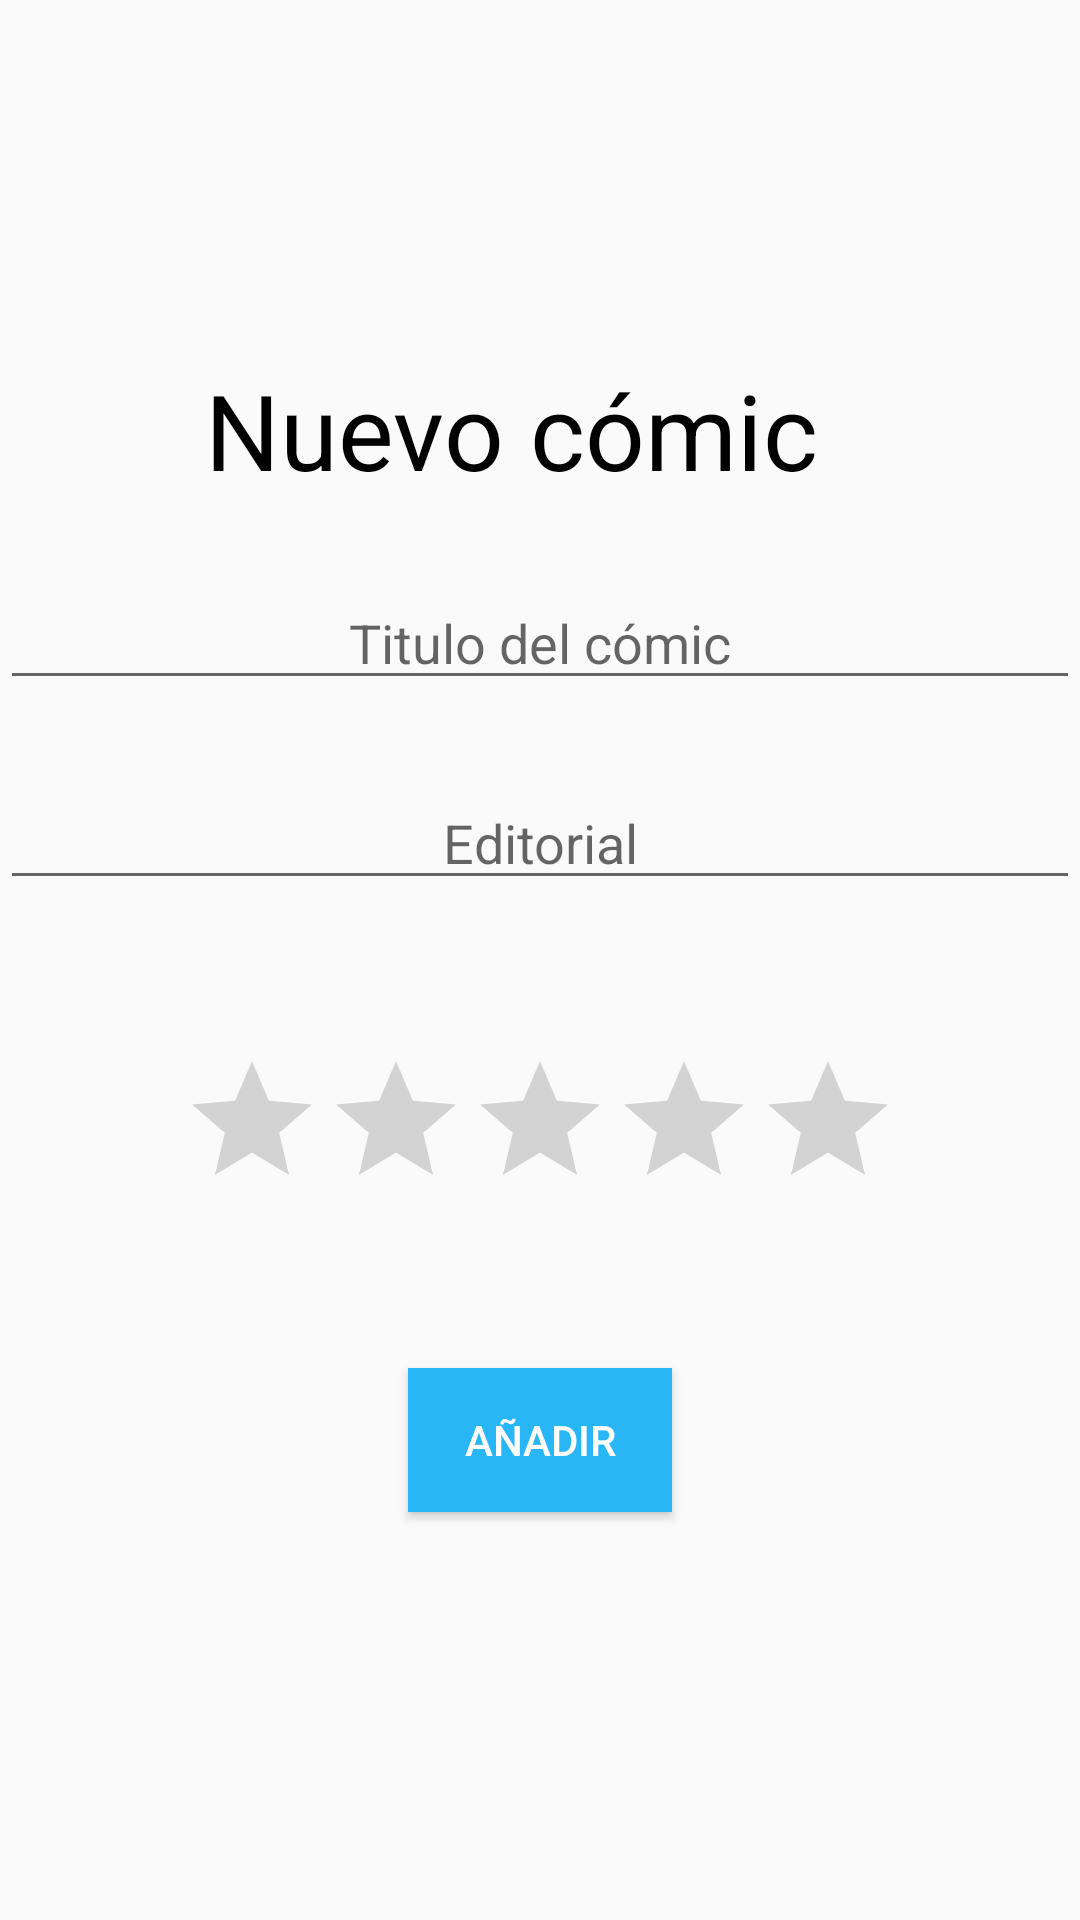

The Android layout XML behind this screen, and the referenced resources:
<!-- AndroidManifest.xml: application theme AppTheme -->
<!-- res/layout/activity_edit.xml -->
<?xml version="1.0" encoding="utf-8"?>
<androidx.constraintlayout.widget.ConstraintLayout xmlns:android="http://schemas.android.com/apk/res/android"
    xmlns:app="http://schemas.android.com/apk/res-auto"
    xmlns:tools="http://schemas.android.com/tools"
    android:layout_width="match_parent"
    android:layout_height="match_parent"
    tools:context=".activities.EditActivity"
    android:orientation="vertical">

    <TextView
        android:id="@+id/textView"
        android:layout_width="wrap_content"
        android:layout_height="wrap_content"
        android:layout_gravity="center_horizontal"
        android:layout_marginTop="120dp"
        android:text="@string/nuevo_c_mic"
        android:textSize="35sp"
        android:textColor="@color/primaryTextColor"
        app:layout_constraintEnd_toEndOf="parent"
        app:layout_constraintHorizontal_bias="0.439"
        app:layout_constraintStart_toStartOf="parent"
        app:layout_constraintTop_toTopOf="parent">

    </TextView>


    <EditText
        android:id="@+id/tituloEditText"
        android:layout_width="match_parent"
        android:layout_height="wrap_content"
        android:inputType="text"
        android:textColor="@color/primaryTextColor"
        android:gravity="center"
        android:hint="@string/titulo_del_comic"
        app:layout_constraintBottom_toTopOf="@+id/editorialEditText"
        app:layout_constraintTop_toBottomOf="@+id/textView">

    </EditText>

    <EditText
        android:id="@+id/editorialEditText"
        android:layout_width="match_parent"
        android:layout_height="wrap_content"
        android:inputType="text"
        android:layout_marginBottom="340dp"
        android:textColor="@color/primaryTextColor"
        android:gravity="center"
        android:hint="Editorial"
        app:layout_constraintBottom_toBottomOf="parent"
        app:layout_constraintEnd_toEndOf="parent"
        app:layout_constraintHorizontal_bias="1.0"
        app:layout_constraintStart_toStartOf="parent">

    </EditText>

    <Button
        android:id="@+id/buttonEdit"
        android:layout_width="wrap_content"
        android:layout_height="wrap_content"
        android:layout_marginBottom="136dp"
        android:text="Añadir"
        android:textColor="@color/white"
        android:background="@color/primaryColor"
        app:layout_constraintBottom_toBottomOf="parent"
        app:layout_constraintEnd_toEndOf="parent"
        app:layout_constraintStart_toStartOf="parent" />

    <RatingBar
        android:id="@+id/ratingBar"
        android:layout_width="wrap_content"
        android:layout_height="wrap_content"
        app:layout_constraintBottom_toTopOf="@+id/buttonEdit"
        app:layout_constraintEnd_toEndOf="parent"
        app:layout_constraintStart_toStartOf="parent"
        app:layout_constraintTop_toBottomOf="@+id/editorialEditText" />


</androidx.constraintlayout.widget.ConstraintLayout>
<!-- resources referenced by this layout -->
<resources>
  <color name="primaryColor">#29b6f6</color>
  <color name="primaryTextColor">#000000</color>
  <color name="white">#FFFFFF</color>
  <string name="nuevo_c_mic">Nuevo cómic</string>
  <string name="titulo_del_comic">Titulo del cómic</string>
  <style name="AppTheme" parent="Theme.AppCompat.Light.DarkActionBar">
          
          <item name="colorPrimary">@color/primaryColor</item>
          <item name="colorPrimaryDark">@color/primaryDarkColor</item>
          <item name="colorAccent">@color/primaryLightColor</item>
      </style>
  <color name="primaryDarkColor">#0086c3</color>
  <color name="primaryLightColor">#73e8ff</color>
</resources>
